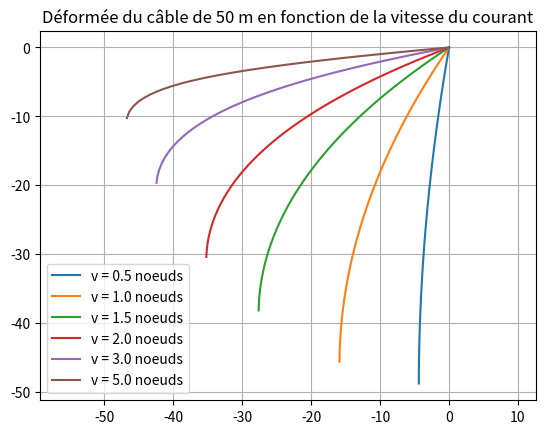

This figure's Python source:
import numpy as np
import matplotlib.pyplot as plt
from scipy.optimize import fsolve
import math





n = 50
Ltot = 50
L=Ltot/n
g = 9.81
ro = 1000

Msonar = 9

D = 6.3 * 10**-3
Ssonar = np.pi*0.03**2
Vsonar = Ssonar*0.85
Vcable = L*np.pi * (6.3/2 * 10**(-3))**2
Mcable = Vcable*1450
Cp = 1.2
Cf = 0.012
C = 0.6

def tracer(Vitesse):

   F0x = 0.5*ro*(C*Ssonar+Cf*np.pi*0.06*0.85)*Vitesse**2
   F0y = (Msonar - ro*Vsonar)*g




   Fx = F0x
   Fy = F0y

   liste_beta = []


   def f(b):
       return -0.25 * L * ro * Cp * D * L * Vitesse ** 2 * (np.sin(b)) ** 2 - L * Fx * np.sin(b) + L * Fy * np.cos(
           b) + 0.5 * L * (Msonar - ro * Vsonar) * g * np.cos(b)
   betan = fsolve(f, 1.57)

   liste_beta.append(betan)

   for k in range(n-1):
       def f(b):
           return -0.25*L*ro*Cp*D*L*Vitesse**2*(np.sin(b))**2 - L*Fx*np.sin(b) + L*Fy*np.cos(b) + 0.5*L*(Mcable - ro*Vcable)*g*np.cos(b)
       betan = fsolve(f, betan)
       Tn = 0.5 * ro * Cp * D * L * Vitesse ** 2 * (np.sin(betan)) ** 2
       Tt = 0.5 * ro * Cf * np.pi * D * L * Vitesse ** 2 * (np.cos(betan)) ** 2
       Fx = Fx + Tt*np.cos(betan) + Tn*np.sin(betan)
       Fy = Fy + (Mcable - ro*Vcable)*g + Tt*np.sin(betan) -Tn*np.cos(betan)
       liste_beta.append(betan)

   #print("F ", np.sqrt(Fx**2 + Fy**2))

   abs1 = 0
   ord1 = 0
   X = []
   Y = []


   for k in range(n):
       
       abs1 += L*np.cos(liste_beta[k])
       abs2 = abs1
       ord1 += L*np.sin(liste_beta[k])
       X.append(abs1[0])
       Y.append(ord1[0])
   return (X,Y)


Liste_Vitesse = [0.257,0.514,0.772,1.028,1.543,2.572]
for Vitesse in Liste_Vitesse:

   X = tracer(Vitesse)[0]
   Y = tracer(Vitesse)[1]

   X1 = np.array(X) - np.ones(len(X))*X[-1]
   Y1 = np.array(Y) - np.ones(len(Y))*Y[-1]
   plt.plot(X1, Y1,label="v = " + str(round(Vitesse*1.94,1)) + " noeuds")

   print("Pour la vitesse " + str(Vitesse*1.94) + " noeuds " + "le layback est de " + str(np.abs(X[-1])) + " mètres")
   


plt.axis('equal')

plt.title("Déformée du câble de 50 m en fonction de la vitesse du courant")
plt.grid()
plt.legend()

plt.show()